Run: headless pygame with SDL's dummy video driver; simulated clock (each Clock.tick advances the game by its frame time, no real sleeping); random seed 0; keys injected as events and as key.get_pressed() state; no mouse input.
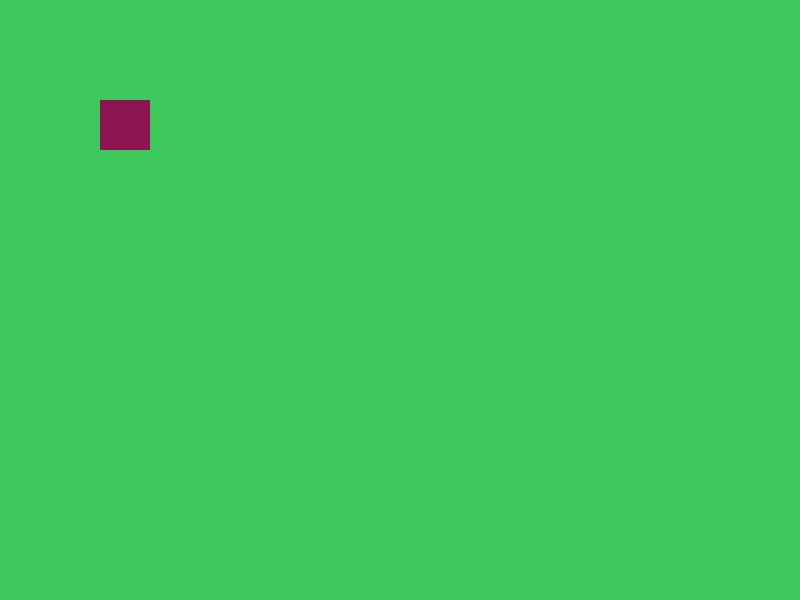
Frame 1 of 4 · flips 1–60 · no input
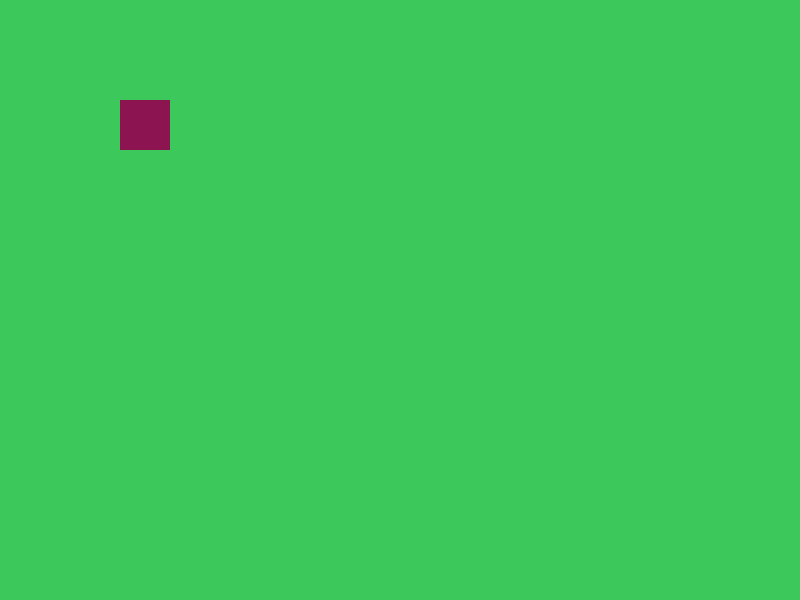
Frame 2 of 4 · flips 61–180 · tapped SPACE, RETURN · held RIGHT (→), D
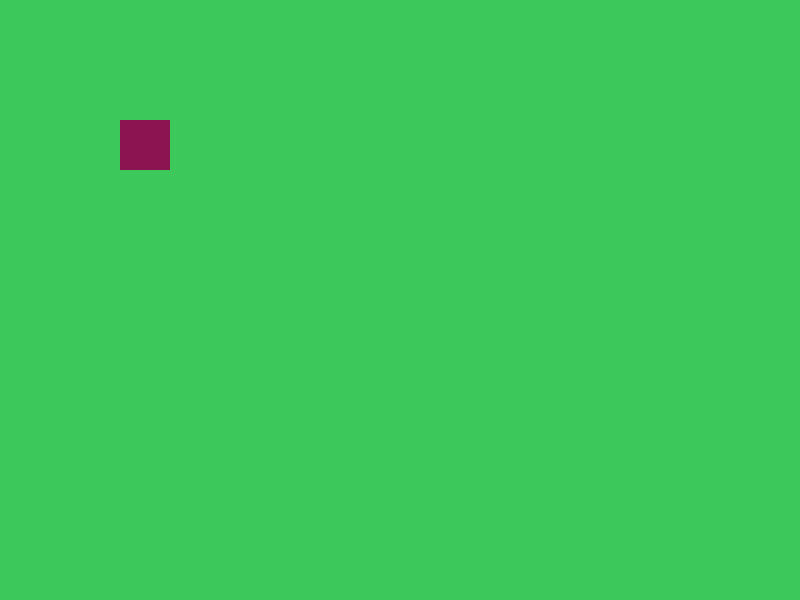
Frame 3 of 4 · flips 181–300 · held DOWN (↓), S
Frame 4 of 4 · flips 301–420 · held LEFT (←), A, UP (↑), W · screen same as frame 1, image omitted

The pygame program that drew these frames:

##############################
# Kelton Figurski
# OOP Summative
# Moving Square
##############################

import pygame

#sets colors
SQUARE = (140, 20, 80)
BACKROUND = (60,200,90)

# class for the square object
class Square:
    #initialization function
    def __init__(self, x, y, width, height, color):
        self.x = x
        self.y = y
        self.width = width
        self.height = height
        self.color = color
    
    #function that draws the square
    def draw(self, surface):
        pygame.draw.rect(surface, self.color, (self.x, self.y, self.width, self.height))
    
    # function that changes the x and y coordinates of the square
    def move(self, dx, dy):
        self.x += dx
        self.y += dy

#class that controls the movement of the square
class Movement(Square):
    #initialization function
    def __init__(self, x, y, width, height, color):
        super().__init__(x, y, width, height, color)
        self.speed = 20
    
    #function that calls the move method to move it to the left
    def move_left(self):
        self.move(-self.speed, 0)
    
    #function that calls the move method to move it to the right
    def move_right(self):
        self.move(self.speed, 0)
    
    #function that calls the move method to move it up
    def move_up(self):
        self.move(0, -self.speed)
    
    #function that calls the move method to move it down
    def move_down(self):
        self.move(0, self.speed)

#initialize pygame
pygame.init()

#create pygame screen
screen_width, screen_height = 800, 600
screen = pygame.display.set_mode((screen_width, screen_height))

# variable for movement class
movement = Movement(100, 100, 50, 50, (SQUARE))

#starts loop until running is false
running = True
while running:
    for event in pygame.event.get():
        #ends loop if user hits the x button
        if event.type == pygame.QUIT:
            running = False
        elif event.type == pygame.KEYDOWN:
            #calls move_left method if user hits left arrow key
            if event.key == pygame.K_LEFT:
                movement.move_left()
            
            #calls move_right method if user hits right arrow key
            elif event.key == pygame.K_RIGHT:
                movement.move_right()
            
            #calls move_up method if user hits up arrow key
            elif event.key == pygame.K_UP:
                movement.move_up()
            
            #calls move_down method if user hits down arrow key
            elif event.key == pygame.K_DOWN:
                movement.move_down()
    
    #draws the screen
    screen.fill(BACKROUND)
    movement.draw(screen)
    pygame.display.update()
    
#exits pygame after the loop is over
pygame.quit()
